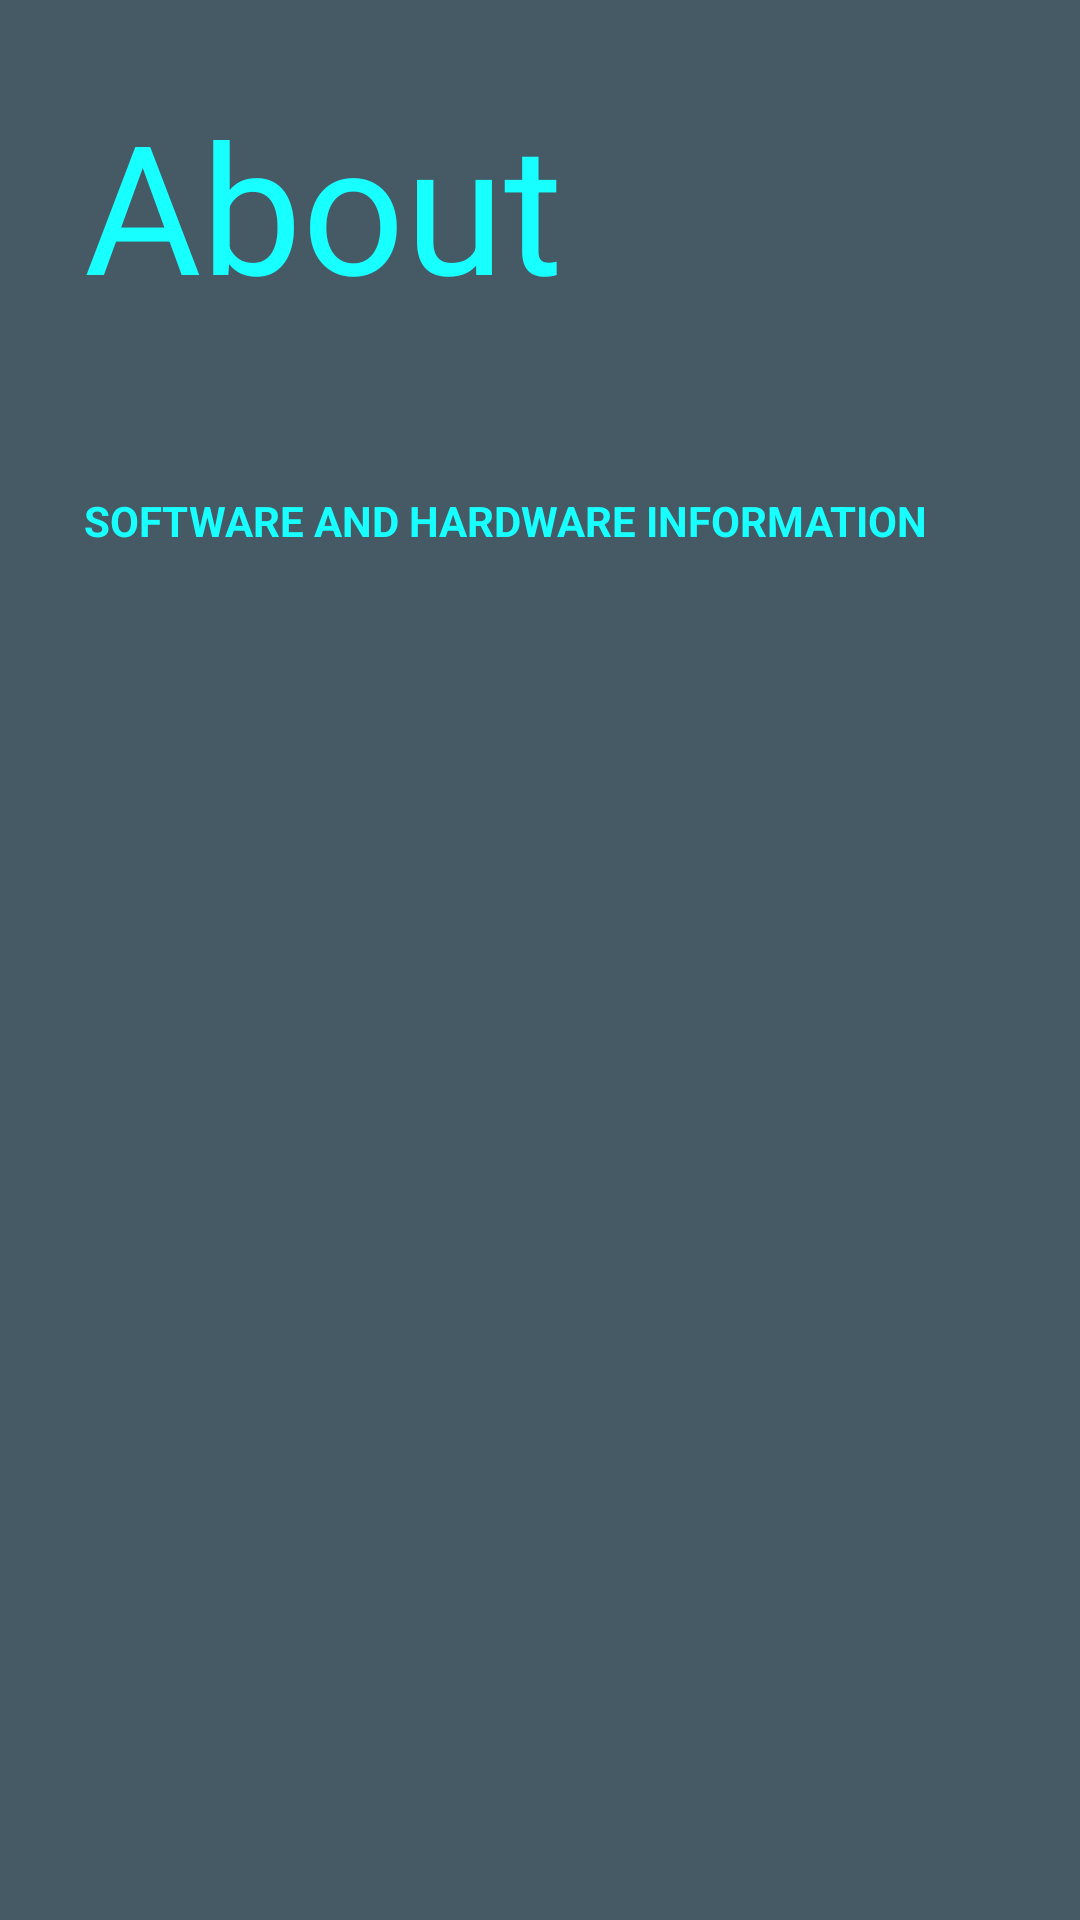

The Android layout XML behind this screen, and the referenced resources:
<!-- AndroidManifest.xml: application theme AppTheme -->
<!-- res/layout/about.xml -->
<?xml version="1.0" encoding="utf-8"?>
<LinearLayout xmlns:android="http://schemas.android.com/apk/res/android"
    android:layout_width="match_parent"
    android:layout_height="match_parent"
    android:orientation="vertical"
    android:background="@color/grey">

    <RelativeLayout
        android:layout_width="match_parent"
        android:layout_height="wrap_content"
        android:orientation="vertical">



    <TextView
        android:layout_width="match_parent"
        android:layout_height="wrap_content"
        android:text="About"
        android:textColor="@color/blue"
        android:textSize="60dp"
        android:layout_margin="28dp"
        android:id="@+id/about"/>
    <TextView
        android:layout_width="match_parent"
        android:layout_height="wrap_content"
        android:text="Software and Hardware Information"
        android:textColor="@color/blue"
        android:layout_below="@id/about"
        android:id="@+id/tag"
        android:textAllCaps="true"
        android:layout_margin="28dp"
        android:textStyle="bold"
        />
    <ListView
        android:layout_width="match_parent"
        android:layout_height="match_parent"
        android:id="@+id/software"

        android:layout_below="@id/tag">

    </ListView>
    </RelativeLayout>




</LinearLayout>
<!-- resources referenced by this layout -->
<resources>
  <color name="blue">#18FFFF</color>
  <color name="grey">#455A64</color>
  <style name="AppTheme" parent="Theme.AppCompat.Light.DarkActionBar">
          
          <item name="colorPrimary">@color/colorPrimary</item>
          <item name="colorPrimaryDark">@color/colorPrimaryDark</item>
          <item name="colorAccent">@color/colorAccent</item>
  
      </style>
  <color name="colorPrimary">#3F51B5</color>
  <color name="colorPrimaryDark">#303F9F</color>
  <color name="colorAccent">#FF4081</color>
</resources>
